The GitHub repository tapan0p/Brain-Tumor-Classification contains a labelled image folder "Dataset_crop" with 4 categories: glioma, meningioma, no tumor, pituitary tumor. Examples follow, each with its label.

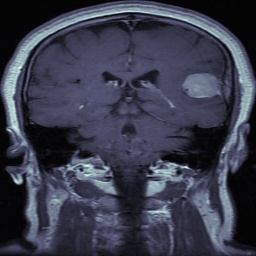
Label: meningioma

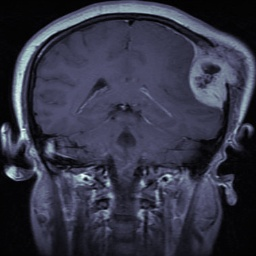
Label: meningioma

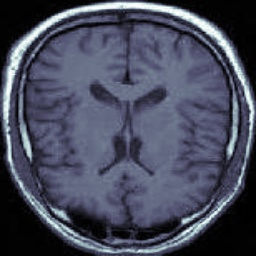
Label: no tumor

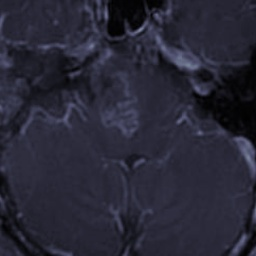
Label: glioma

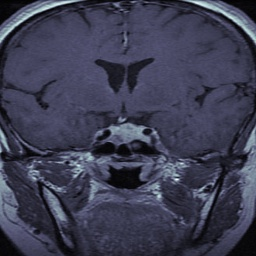
Label: pituitary tumor

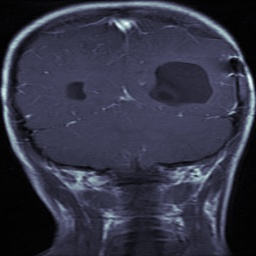
Label: glioma
